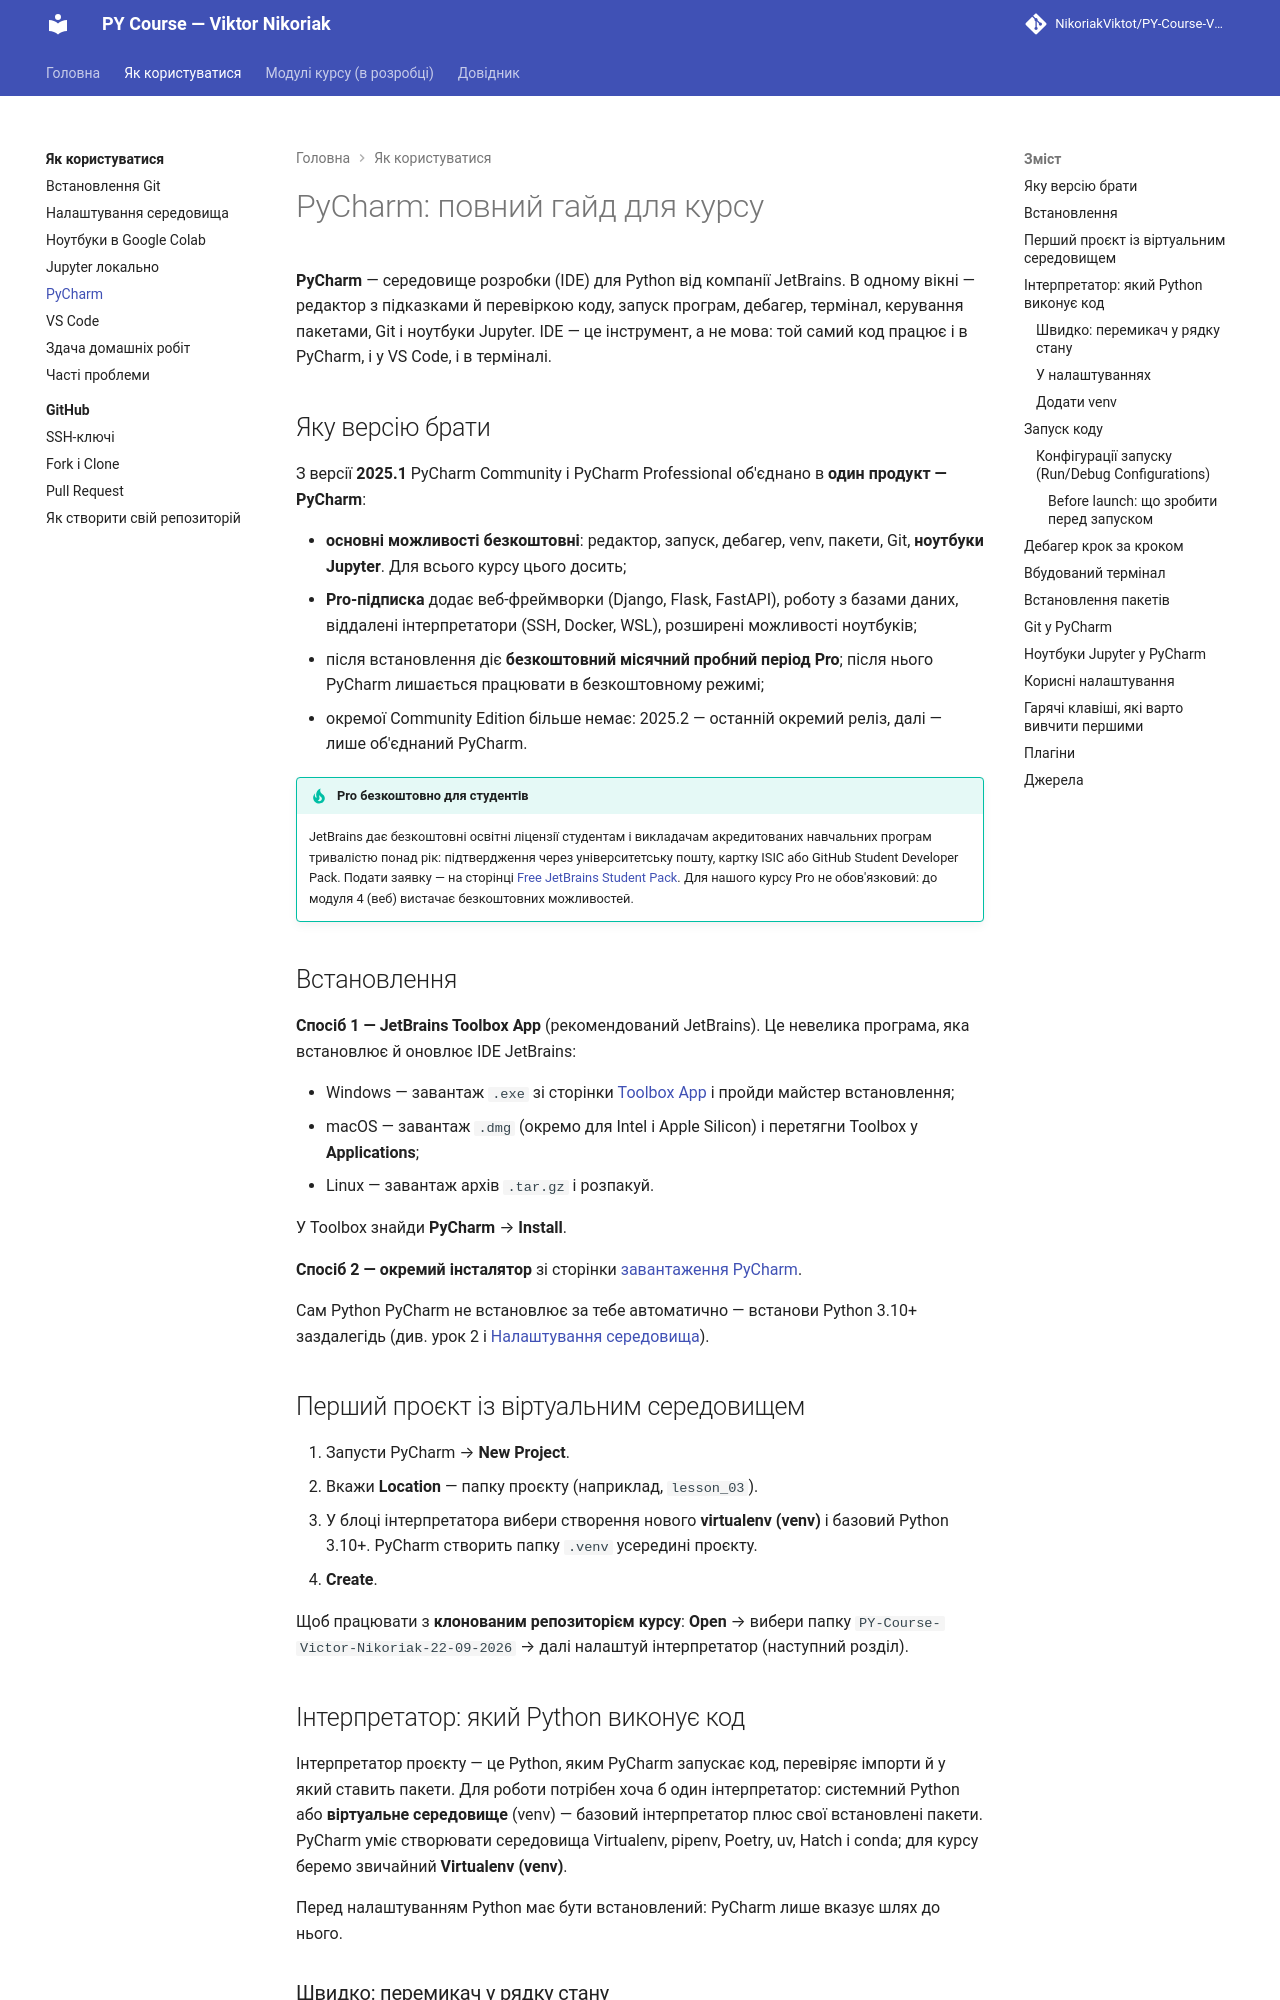

repository: NikoriakViktot/PY-Course-Victor-Nikoriak-22-09-2026 · page: 00_getting_started/pycharm/index.html · generator: mkdocs

# PyCharm: повний гайд для курсу

**PyCharm** — середовище розробки (IDE) для Python від компанії JetBrains. В одному вікні — редактор з підказками й перевіркою коду, запуск програм, дебагер, термінал, керування пакетами, Git і ноутбуки Jupyter. IDE — це інструмент, а не мова: той самий код працює і в PyCharm, і у VS Code, і в терміналі.

## Яку версію брати

З версії **2025.1** PyCharm Community і PyCharm Professional об'єднано в **один продукт — PyCharm**:

- **основні можливості безкоштовні**: редактор, запуск, дебагер, venv, пакети, Git, **ноутбуки Jupyter**. Для всього курсу цього досить;
- **Pro-підписка** додає веб-фреймворки (Django, Flask, FastAPI), роботу з базами даних, віддалені інтерпретатори (SSH, Docker, WSL), розширені можливості ноутбуків;
- після встановлення діє **безкоштовний місячний пробний період Pro**; після нього PyCharm лишається працювати в безкоштовному режимі;
- окремої Community Edition більше немає: 2025.2 — останній окремий реліз, далі — лише об'єднаний PyCharm.

!!! tip "Pro безкоштовно для студентів"
    JetBrains дає безкоштовні освітні ліцензії студентам і викладачам акредитованих навчальних програм тривалістю понад рік: підтвердження через університетську пошту, картку ISIC або GitHub Student Developer Pack. Подати заявку — на сторінці [Free JetBrains Student Pack](https://www.jetbrains.com/academy/student-pack/). Для нашого курсу Pro не обов'язковий: до модуля 4 (веб) вистачає безкоштовних можливостей.

## Встановлення

**Спосіб 1 — JetBrains Toolbox App** (рекомендований JetBrains). Це невелика програма, яка встановлює й оновлює IDE JetBrains:

- Windows — завантаж `.exe` зі сторінки [Toolbox App](https://www.jetbrains.com/toolbox-app/) і пройди майстер встановлення;
- macOS — завантаж `.dmg` (окремо для Intel і Apple Silicon) і перетягни Toolbox у **Applications**;
- Linux — завантаж архів `.tar.gz` і розпакуй.

У Toolbox знайди **PyCharm** → **Install**.

**Спосіб 2 — окремий інсталятор** зі сторінки [завантаження PyCharm](https://www.jetbrains.com/pycharm/download/).

Сам Python PyCharm не встановлює за тебе автоматично — встанови Python 3.10+ заздалегідь (див. урок 2 і [Налаштування середовища](environment_setup.md)).

## Перший проєкт із віртуальним середовищем

1. Запусти PyCharm → **New Project**.
2. Вкажи **Location** — папку проєкту (наприклад, `lesson_03`).
3. У блоці інтерпретатора вибери створення нового **virtualenv (venv)** і базовий Python 3.10+. PyCharm створить папку `.venv` усередині проєкту.
4. **Create**.

Щоб працювати з **клонованим репозиторієм курсу**: **Open** → вибери папку `PY-Course-Victor-Nikoriak-22-09-2026` → далі налаштуй інтерпретатор (наступний розділ).

## Інтерпретатор: який Python виконує код

Інтерпретатор проєкту — це Python, яким PyCharm запускає код, перевіряє імпорти й у який ставить пакети. Для роботи потрібен хоча б один інтерпретатор: системний Python або **віртуальне середовище** (venv) — базовий інтерпретатор плюс свої встановлені пакети. PyCharm уміє створювати середовища Virtualenv, pipenv, Poetry, uv, Hatch і conda; для курсу беремо звичайний **Virtualenv (venv)**.

Перед налаштуванням Python має бути встановлений: PyCharm лише вказує шлях до нього.
